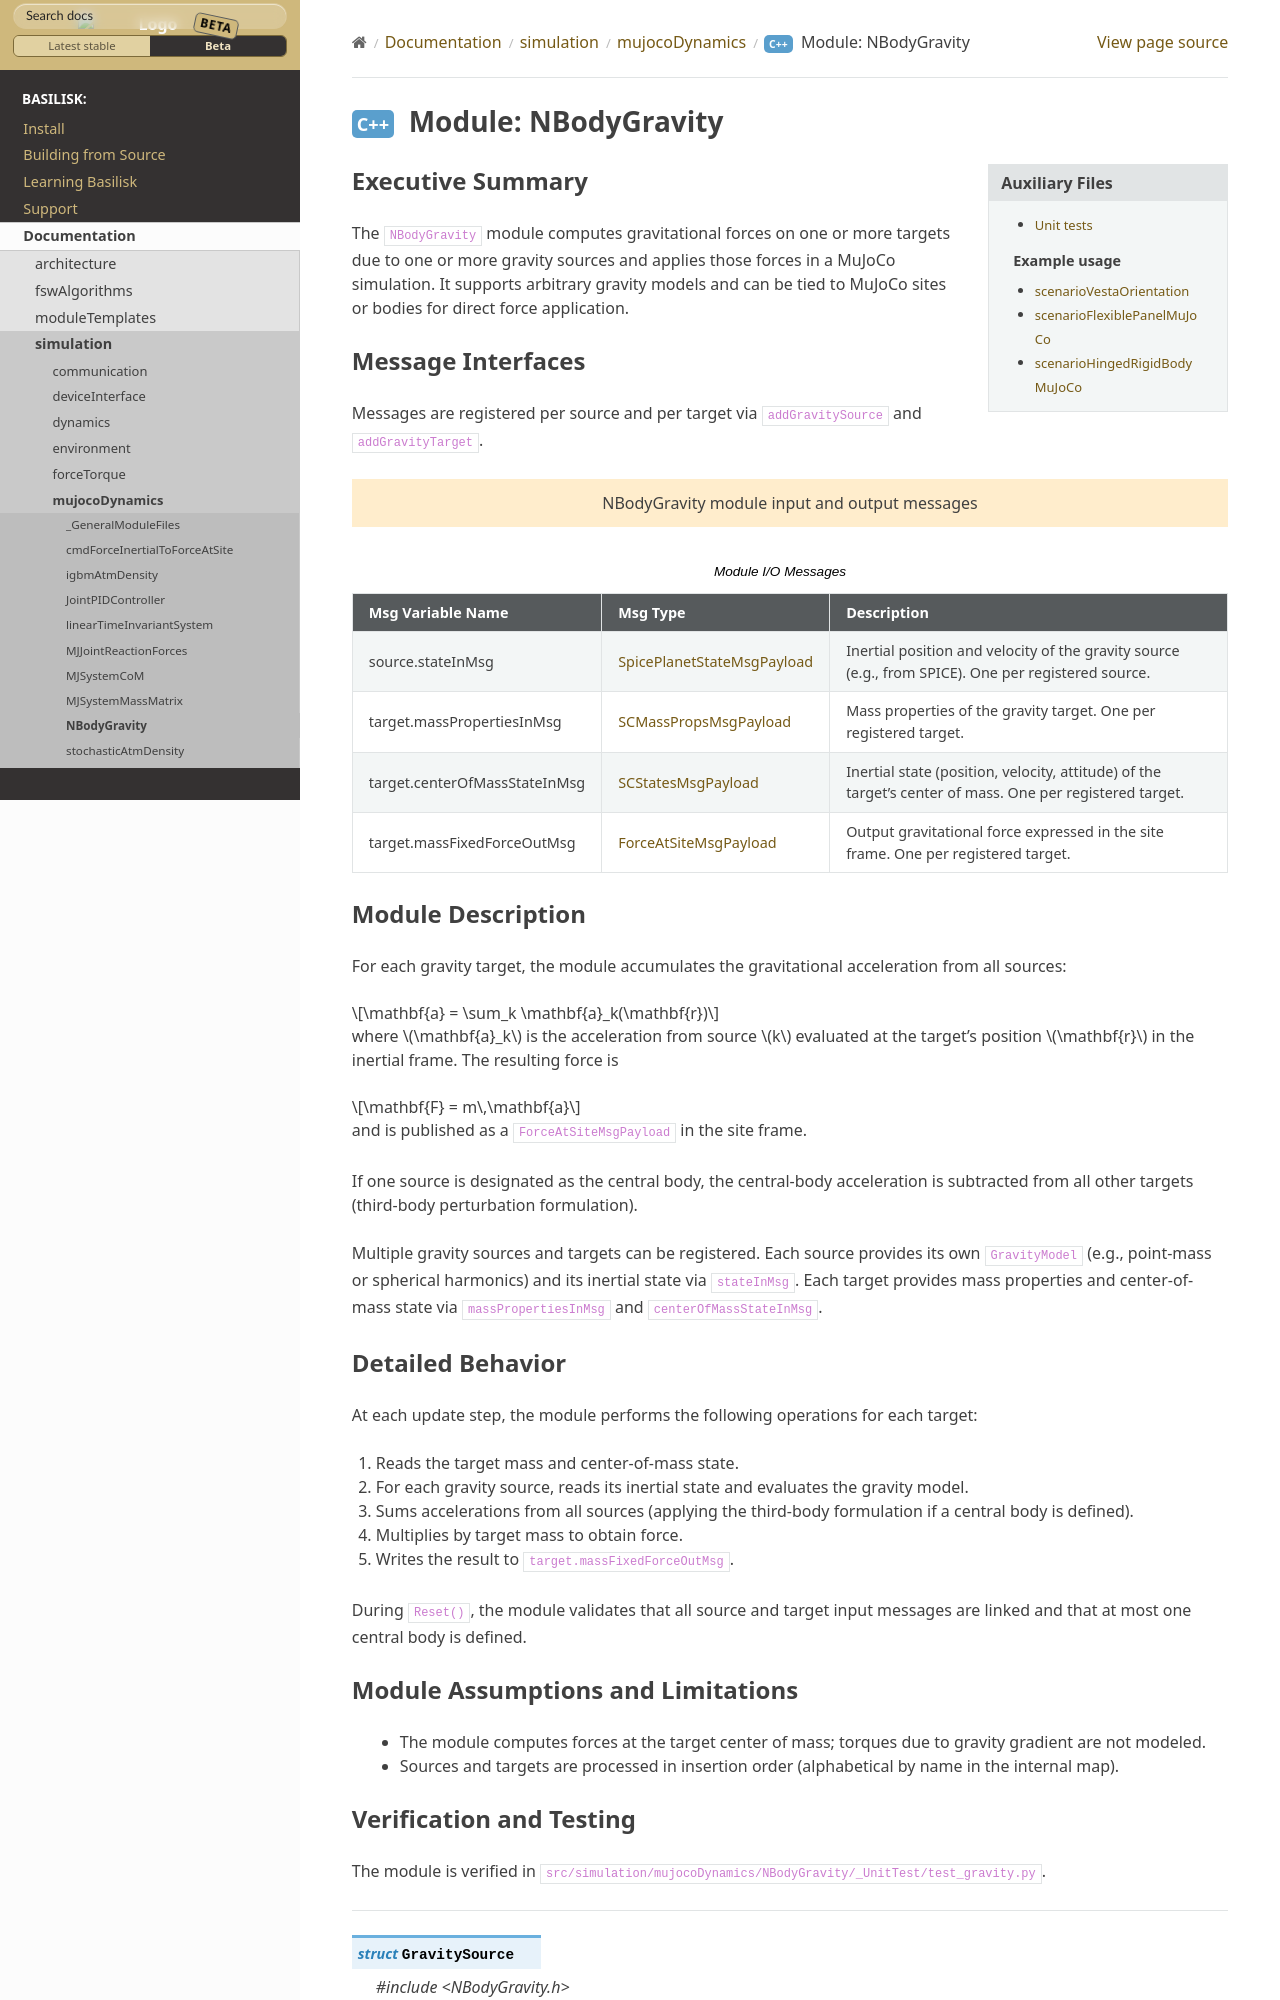

repository: AVSLab/basilisk · page: develop/Documentation/simulation/mujocoDynamics/NBodyGravity/NBodyGravity.html · generator: sphinx

Executive Summary
-----------------
The ``NBodyGravity`` module computes gravitational forces on one or more targets due to one or more gravity sources
and applies those forces in a MuJoCo simulation. It supports arbitrary gravity models and
can be tied to MuJoCo sites or bodies for direct force application.
